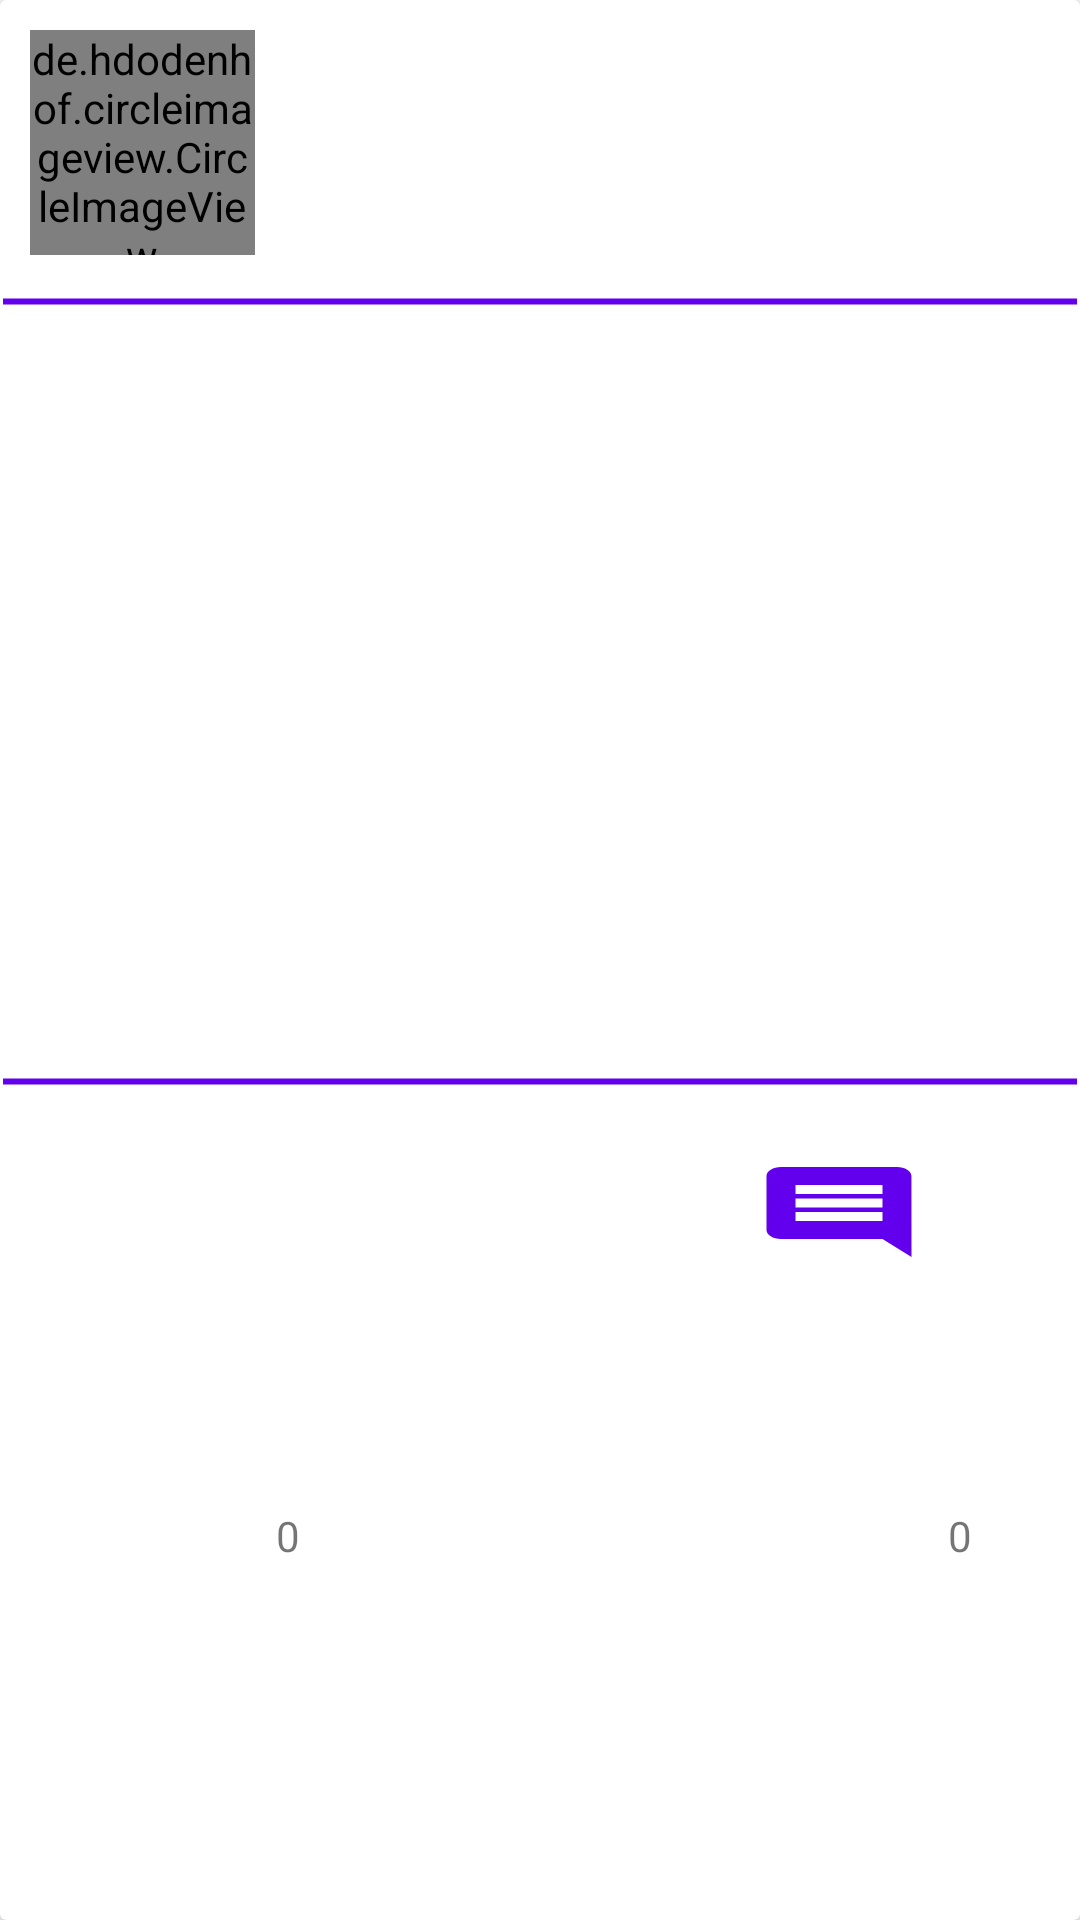

Layout XML and referenced resources for this Android screen:
<!-- AndroidManifest.xml: application theme Theme.MYM -->
<!-- res/layout/post_card.xml -->
<?xml version="1.0" encoding="utf-8"?>
<androidx.cardview.widget.CardView xmlns:android="http://schemas.android.com/apk/res/android"
    xmlns:app="http://schemas.android.com/apk/res-auto"
    xmlns:tools="http://schemas.android.com/tools"
    android:layout_width="match_parent"
    android:layout_height="wrap_content"
    android:layout_marginVertical="10dp"
    android:layout_marginStart="8dp"
    android:layout_marginEnd="8dp"
    android:layout_marginBottom="16dp"
    app:layout_constraintBottom_toBottomOf="parent"
    app:layout_constraintEnd_toEndOf="parent"
    app:layout_constraintStart_toStartOf="parent"
    app:layout_constraintTop_toTopOf="parent"
    android:background="@drawable/customborder">

    <LinearLayout
        android:layout_width="match_parent"
        android:layout_height="match_parent"
        android:orientation="vertical">

        <LinearLayout
            android:layout_width="match_parent"
            android:layout_height="wrap_content"
            android:orientation="horizontal">

            <de.hdodenhof.circleimageview.CircleImageView
                android:id="@+id/avatar"
                android:layout_width="75dp"
                android:layout_height="75dp"
                android:layout_margin="10dp"
                android:src="@color/purple_500"
                app:civ_border_width="2dp"
                app:civ_border_color="#7DC0ED"
                />


            <TextView
                android:id="@+id/userName"
                android:layout_width="wrap_content"
                android:layout_height="wrap_content"
                android:layout_marginHorizontal="5dp"
                android:layout_marginTop="20dp"
                android:layout_weight="6"
                android:textAppearance="@style/TextAppearance.AppCompat.Display1"
                android:textSize="20sp" />

            <Button
                android:id="@+id/delete"
                android:layout_width="wrap_content"
                android:layout_height="wrap_content"
                android:layout_weight="0"
                android:layout_marginTop="15dp"
                android:visibility="invisible"
                android:text="delete"
                android:layout_marginEnd="5dp"/>

        </LinearLayout>

        <LinearLayout
            android:layout_width="match_parent"
            android:layout_height="5dp"
            android:layout_marginTop="3dp"
            android:background="@drawable/barrier"
            android:orientation="horizontal" />

        <ImageView
            android:id="@+id/image"
            android:layout_width="match_parent"
            android:layout_height="200dp"
            android:layout_margin="0dp"
            tools:srcCompat="@tools:sample/backgrounds/scenic" />

        <TextView
            android:id="@+id/description"
            android:layout_width="match_parent"
            android:layout_height="wrap_content"
            android:textAppearance="@style/TextAppearance.AppCompat.Body1"
            android:textSize="20sp"
            android:layout_margin="10dp"/>

        <LinearLayout
            android:layout_width="match_parent"
            android:layout_height="15dp"
            android:layout_marginTop="3dp"
            android:layout_marginBottom="3dp"
            android:background="@drawable/barrier"
            android:orientation="horizontal" />

        <androidx.constraintlayout.widget.ConstraintLayout
            android:layout_width="match_parent"
            android:layout_height="match_parent"
            android:layout_marginVertical="15dp"
            >

            <Button
                android:id="@+id/comment"
                android:layout_width="58dp"
                android:layout_height="36dp"
                android:layout_gravity="center_horizontal|center"
                android:layout_marginStart="36dp"
                android:background="@drawable/ic_baseline_comment_24"
                app:layout_constraintBottom_toBottomOf="parent"
                app:layout_constraintEnd_toStartOf="@+id/commentCount"
                app:layout_constraintHorizontal_bias="0.947"
                app:layout_constraintStart_toEndOf="@+id/like"
                app:layout_constraintTop_toTopOf="parent"
                app:layout_constraintVertical_bias="0.0" />

            <Button
                android:id="@+id/like"
                android:layout_width="62dp"
                android:layout_height="36dp"
                android:layout_marginHorizontal="10dp"
                android:background="@drawable/ic_baseline_thumb_up_24"
                app:layout_constraintBottom_toBottomOf="parent"
                app:layout_constraintEnd_toEndOf="parent"
                app:layout_constraintHorizontal_bias="0.048"
                app:layout_constraintStart_toStartOf="parent"
                app:layout_constraintTop_toTopOf="parent"
                app:layout_constraintVertical_bias="0.0" />

            <TextView
                android:id="@+id/commentCount"
                android:layout_width="wrap_content"
                android:layout_height="wrap_content"
                android:layout_marginEnd="36dp"
                android:text="0"
                app:layout_constraintBottom_toBottomOf="parent"
                app:layout_constraintEnd_toEndOf="parent"
                app:layout_constraintTop_toTopOf="parent"
                app:layout_constraintVertical_bias="0.529" />

            <TextView
                android:id="@+id/likeCount"
                android:layout_width="wrap_content"
                android:layout_height="wrap_content"
                android:text="0"
                app:layout_constraintBottom_toBottomOf="parent"
                app:layout_constraintEnd_toStartOf="@+id/comment"
                app:layout_constraintHorizontal_bias="0.042"
                app:layout_constraintStart_toEndOf="@+id/like"
                app:layout_constraintTop_toTopOf="parent"
                app:layout_constraintVertical_bias="0.529" />

        </androidx.constraintlayout.widget.ConstraintLayout>

    </LinearLayout>


</androidx.cardview.widget.CardView>
<!-- resources referenced by this layout -->
<resources>
  <!-- drawable barrier (drawable) -->
  <?xml version="1.0" encoding="UTF-8"?>
  <layer-list xmlns:android="http://schemas.android.com/apk/res/android">
      <item>
          <shape
              android:shape="line">
              <stroke android:width="2dp"
                  android:color="@color/purple_500"/>
          </shape>
      </item>
  </layer-list>
  <!-- drawable customborder (drawable) -->
  <?xml version="1.0" encoding="UTF-8"?>
  <layer-list xmlns:android="http://schemas.android.com/apk/res/android">
      <item>
          <shape
              android:shape="rectangle">
              <padding android:left="15dp"
                  android:right="15dp"
                  android:top="15dp"
                  android:bottom="15dp"/>
              <stroke android:width="2dp"
                  android:color="@color/purple_500"/>
          </shape>
      </item><item android:left="-5dp"
      android:right="-5dp"
      android:top="-5dp"
      android:bottom="-5dp">
      <shape android:shape="rectangle">
          <solid android:color="@color/design_default_color_surface" />
      </shape></item></layer-list>
  <!-- drawable ic_baseline_comment_24 (drawable) -->
  <vector android:height="24dp" android:tint="#0055FF"
      android:viewportHeight="24" android:viewportWidth="24"
      android:width="24dp" xmlns:android="http://schemas.android.com/apk/res/android">
      <path android:fillColor="@android:color/white" android:pathData="M21.99,4c0,-1.1 -0.89,-2 -1.99,-2L4,2c-1.1,0 -2,0.9 -2,2v12c0,1.1 0.9,2 2,2h14l4,4 -0.01,-18zM18,14L6,14v-2h12v2zM18,11L6,11L6,9h12v2zM18,8L6,8L6,6h12v2z"/>
  </vector>
  <style name="Theme.MYM" parent="Theme.MaterialComponents.DayNight.DarkActionBar">
          
          <item name="colorPrimary">@color/purple_500</item>
          <item name="colorPrimaryVariant">@color/purple_700</item>
          <item name="colorOnPrimary">@color/white</item>
          
          <item name="colorSecondary">@color/teal_200</item>
          <item name="colorSecondaryVariant">@color/teal_700</item>
          <item name="colorOnSecondary">@color/black</item>
          
          <item name="android:statusBarColor" tools:targetApi="l">?attr/colorPrimaryVariant</item>
          
      </style>
  <!-- not gathered from this repository: default colours our renderer supplied (Android Studio template values) -->
  <color name="purple_500">#FF6200EE</color>
  <color name="purple_700">#FF3700B3</color>
  <color name="teal_200">#FF03DAC5</color>
  <color name="teal_700">#FF018786</color>
  <color name="black">#FF000000</color>
  <color name="white">#FFFFFFFF</color>
</resources>
